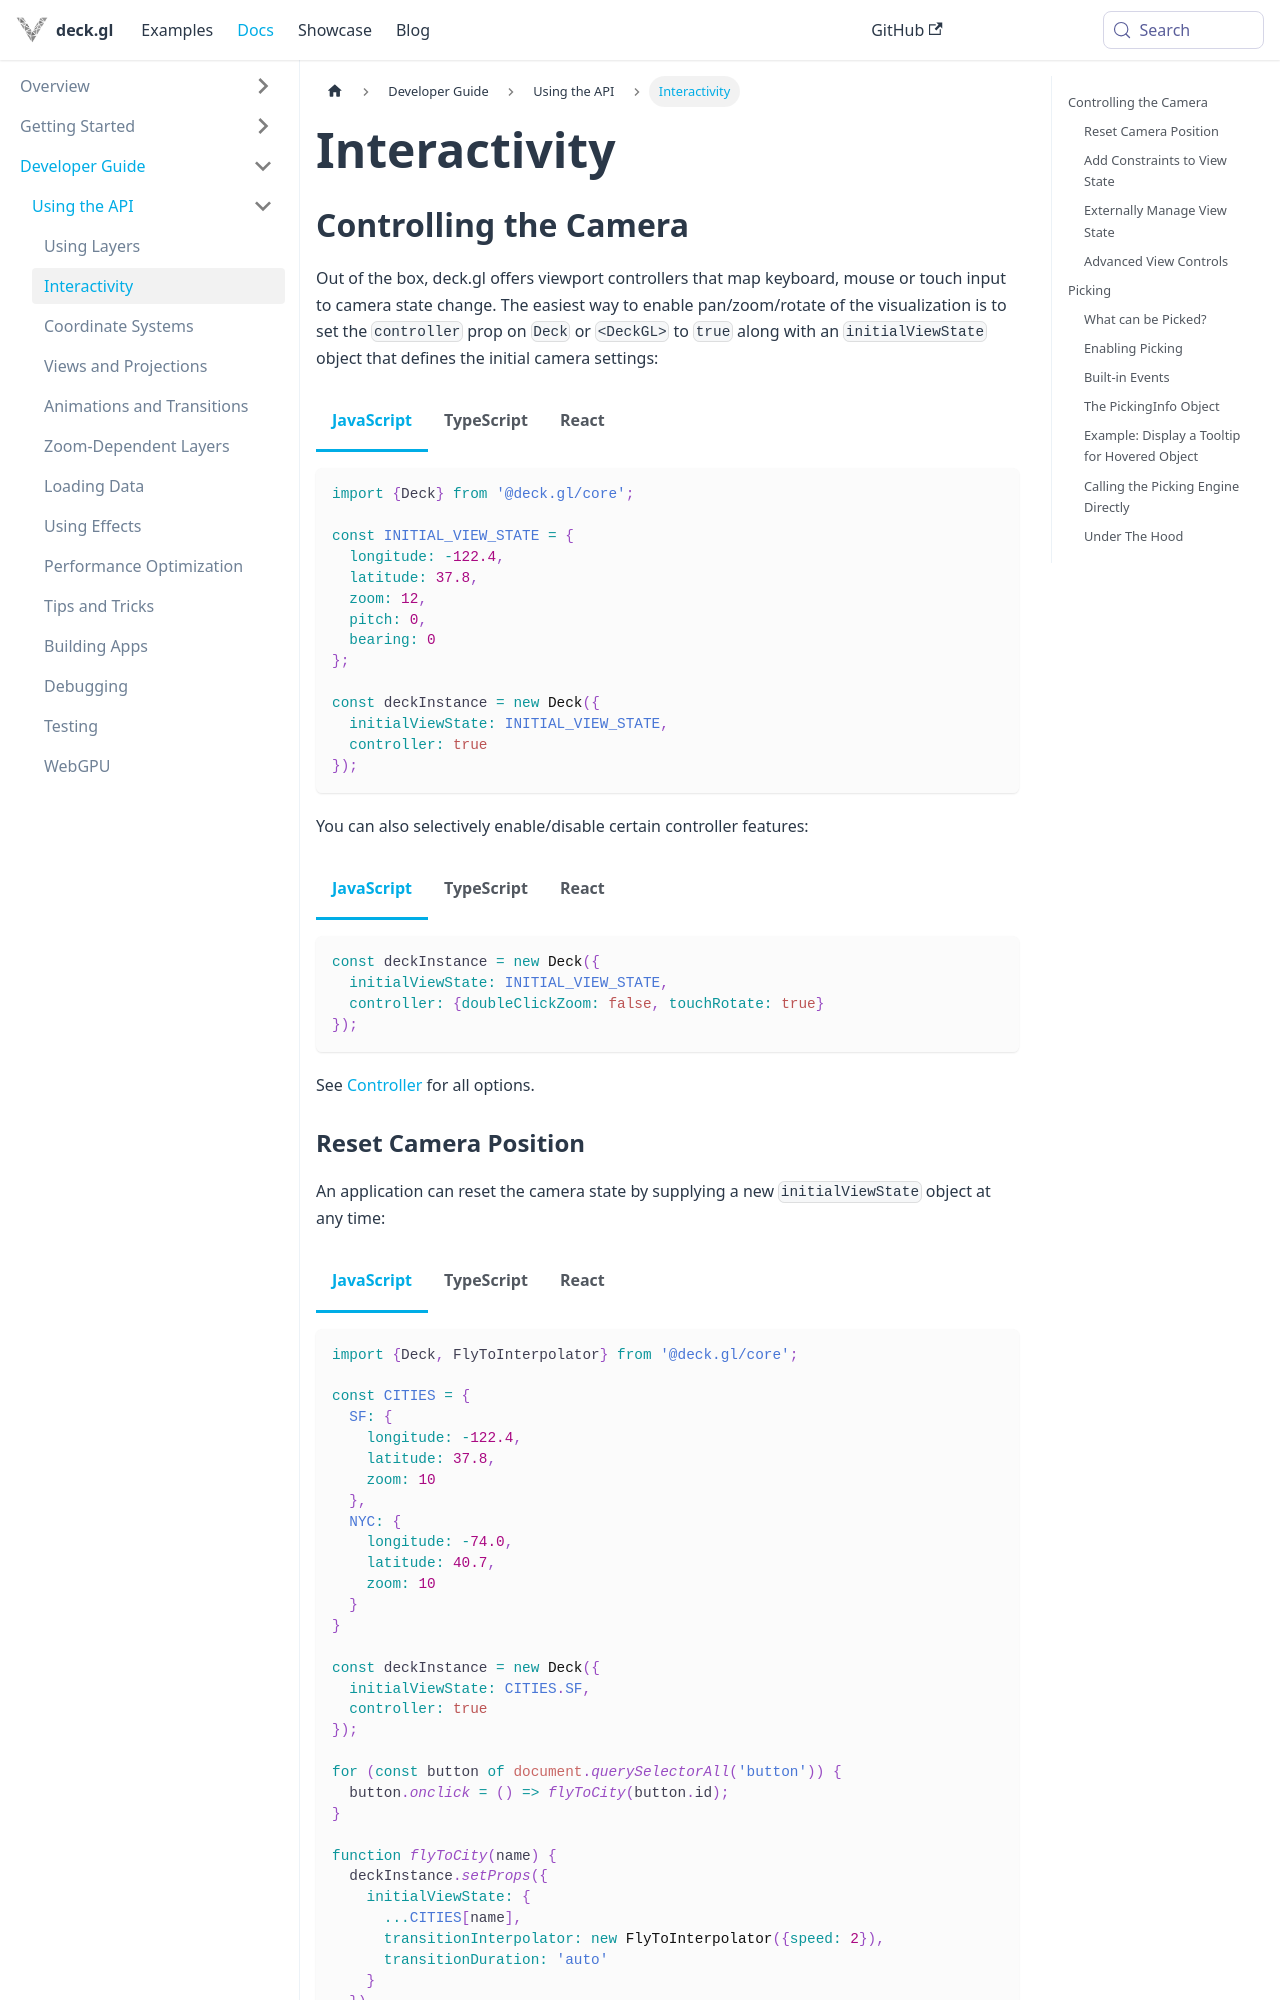

repository: visgl/deck.gl · page: docs/developer-guide/interactivity.html · generator: docusaurus

---
description: "Controlling the camera and view state, picking, and handling hover and click events in deck.gl."
---

# Interactivity

## Controlling the Camera

Out of the box, deck.gl offers viewport controllers that map keyboard, mouse or touch input to camera state change. The easiest way to enable pan/zoom/rotate of the visualization is to set the `controller` prop on `Deck` or `<DeckGL>` to `true` along with an `initialViewState` object that defines the initial camera settings:


import Tabs from '@theme/Tabs';
import TabItem from '@theme/TabItem';

<Tabs groupId="language">
  <TabItem value="js" label="JavaScript">

```js
import {Deck} from '@deck.gl/core';

const INITIAL_VIEW_STATE = {
  longitude: -122.4,
  latitude: 37.8,
  zoom: 12,
  pitch: 0,
  bearing: 0
};

const deckInstance = new Deck({
  initialViewState: INITIAL_VIEW_STATE,
  controller: true
});
```

  </TabItem>
  <TabItem value="ts" label="TypeScript">

```ts
import {Deck, MapViewState} from '@deck.gl/core';

const INITIAL_VIEW_STATE: MapViewState = {
  longitude: -122.4,
  latitude: 37.8,
  zoom: 12,
  pitch: 0,
  bearing: 0
};

const deckInstance = new Deck({
  initialViewState: INITIAL_VIEW_STATE,
  controller: true
});
```

  </TabItem>
  <TabItem value="react" label="React">

```tsx
import React from 'react';
import {DeckGL} from '@deck.gl/react';
import {MapViewState} from '@deck.gl/core';

const INITIAL_VIEW_STATE: MapViewState = {
  longitude: -122.4,
  latitude: 37.8,
  zoom: 12,
  pitch: 0,
  bearing: 0
};

function App() {
  return <DeckGL
    initialViewState={INITIAL_VIEW_STATE}
    controller
  />;
}
```

  </TabItem>
</Tabs>

You can also selectively enable/disable certain controller features:

<Tabs groupId="language">
  <TabItem value="js" label="JavaScript">

```js
const deckInstance = new Deck({
  initialViewState: INITIAL_VIEW_STATE,
  controller: {doubleClickZoom: false, touchRotate: true}
});
```

  </TabItem>
  <TabItem value="ts" label="TypeScript">

```ts
const deckInstance = new Deck({
  initialViewState: INITIAL_VIEW_STATE,
  controller: {doubleClickZoom: false, touchRotate: true}
});
```

  </TabItem>
  <TabItem value="react" label="React">

```tsx
  return <DeckGL
    initialViewState={INITIAL_VIEW_STATE}
    controller={{doubleClickZoom: false, touchRotate: true}}
  />;
```

  </TabItem>
</Tabs>


See [Controller](../api-reference/core/controller.md) for all options.
